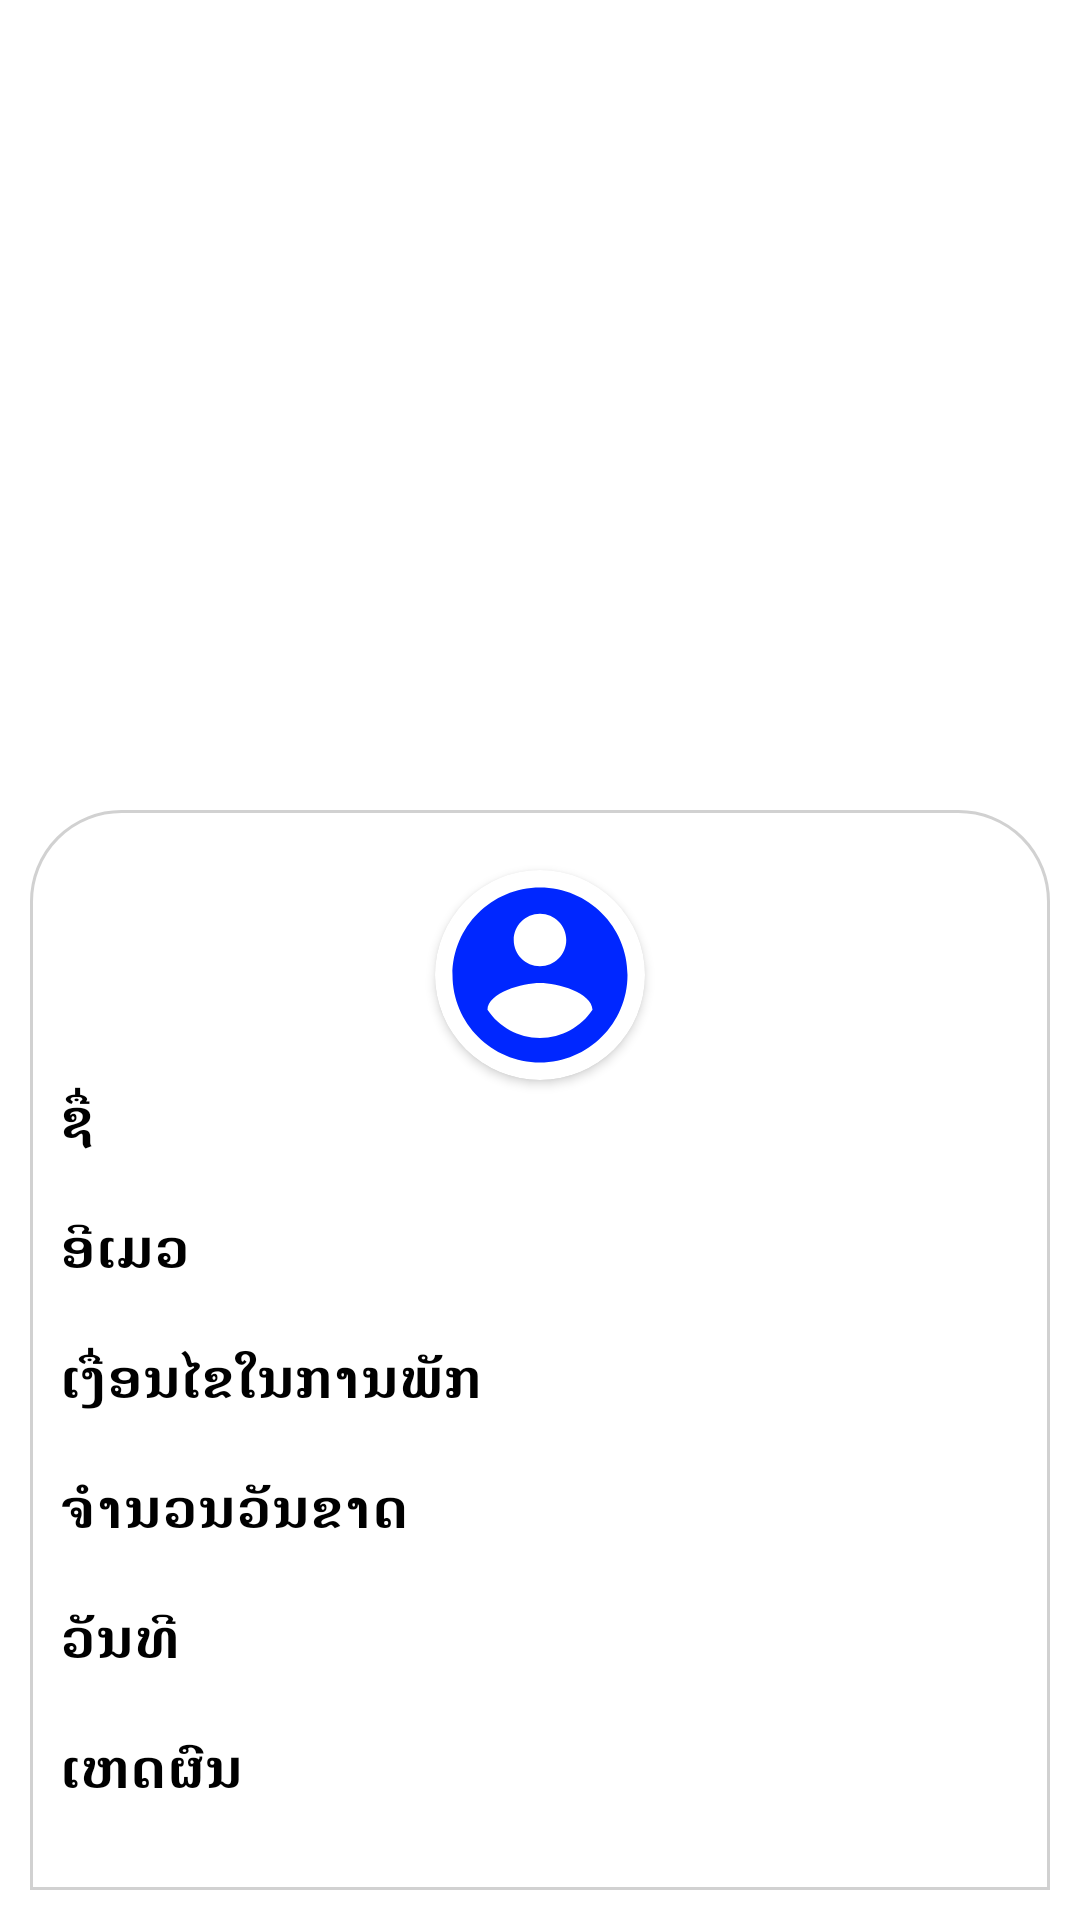

Reconstruct the res/layout file that produces this screen, plus the resources it refers to.
<!-- AndroidManifest.xml: application theme Theme.TimeSheet -->
<!-- res/layout/activity_user_vacation.xml -->
<?xml version="1.0" encoding="utf-8"?>
<RelativeLayout xmlns:android="http://schemas.android.com/apk/res/android"
    xmlns:tools="http://schemas.android.com/tools"
    android:layout_width="match_parent"
    android:layout_height="wrap_content"
    xmlns:app="http://schemas.android.com/apk/res-auto"
    android:orientation="vertical"
    android:background="@color/white"
    android:padding="10dp"
    tools:context=".UserVacationActivity">



    <TextView
        android:id="@+id/none_service"
        android:layout_width="match_parent"
        android:layout_height="match_parent"
        android:background="@color/white"
        android:gravity="center"
        android:text="@string/out_of_service"
        android:textColor="@color/black"
        android:textSize="25sp"
        android:textStyle="bold" />

    <ListView
        android:id="@+id/listView"
        android:layout_width="match_parent"
        android:layout_height="wrap_content"
        android:layout_above="@+id/linear"
        android:layout_alignParentTop="true"
        android:layout_marginTop="10dp"
        android:scrollbars="none"
        android:divider="@android:color/transparent"
        android:dividerHeight="5dp" />

    <LinearLayout
        android:id="@+id/linear"
        android:layout_marginTop="10dp"
        android:layout_width="match_parent"
        android:layout_height="wrap_content"
        android:background="@drawable/top_radius"
        android:layout_alignParentBottom="true"
        android:layout_alignParentStart="true"
        android:layout_alignParentEnd="true"
        android:padding="10dp"
        android:orientation="vertical">

        <androidx.cardview.widget.CardView
            android:layout_marginTop="10dp"
            android:layout_gravity="center_horizontal"
            android:layout_width="wrap_content"
            android:layout_height="wrap_content"
            app:cardCornerRadius="50dp">

            <ImageView
                android:layout_width="70dp"
                android:layout_height="70dp"
                android:id="@+id/profile"
                android:src="@drawable/ic_account_circle"/>

        </androidx.cardview.widget.CardView>

        <TextView
            android:layout_width="wrap_content"
            android:layout_height="wrap_content"
            android:text="@string/title_name"
            android:textStyle="bold"
            android:textColor="@color/black"
            android:textSize="18sp"/>

        <TextView
            android:layout_width="wrap_content"
            android:layout_height="wrap_content"
            android:text=""
            android:textColor="@color/black"
            android:id="@+id/name"/>

        <TextView
            android:layout_width="wrap_content"
            android:layout_height="wrap_content"
            android:textColor="@color/black"
            android:text="@string/title_email"
            android:textStyle="bold"
            android:textSize="18sp"/>

        <TextView
            android:layout_width="wrap_content"
            android:layout_height="wrap_content"
            android:textColor="@color/black"
            android:id="@id/email"/>

        <TextView
            android:layout_width="wrap_content"
            android:layout_height="wrap_content"
            android:textColor="@color/black"
            android:textSize="18sp"
            android:textStyle="bold"
            android:text="@string/title_vacation_condition"/>

        <TextView
            android:layout_width="wrap_content"
            android:layout_height="wrap_content"
            android:textColor="@color/black"
            android:id="@+id/condition"/>

        <TextView
            android:layout_width="wrap_content"
            android:layout_height="wrap_content"
            android:textColor="@color/black"
            android:textStyle="bold"
            android:textSize="18sp"
            android:text="@string/title_vacation_qty"/>

        <TextView
            android:layout_width="wrap_content"
            android:layout_height="wrap_content"
            android:textColor="@color/black"
            android:id="@+id/day_qty"/>

        <TextView
            android:layout_width="wrap_content"
            android:layout_height="wrap_content"
            android:textColor="@color/black"
            android:textStyle="bold"
            android:textSize="18sp"
            android:text="@string/title_date"/>

        <TextView
            android:layout_width="wrap_content"
            android:layout_height="wrap_content"
            android:textColor="@color/black"
            android:id="@+id/date"/>

        <TextView
            android:layout_width="wrap_content"
            android:layout_height="wrap_content"
            android:textColor="@color/black"
            android:textStyle="bold"
            android:textSize="18sp"
            android:text="@string/reson"/>

        <TextView
            android:layout_width="wrap_content"
            android:layout_height="wrap_content"
            android:textColor="@color/black"
            android:id="@+id/reason"/>

    </LinearLayout>

</RelativeLayout>
<!-- resources referenced by this layout -->
<resources>
  <color name="black">#FF000000</color>
  <color name="white">#FFFFFFFF</color>
  <!-- drawable ic_account_circle (drawable) -->
  <vector xmlns:android="http://schemas.android.com/apk/res/android"
      android:width="24dp"
      android:height="24dp"
      android:viewportWidth="24"
      android:viewportHeight="24"
      android:tint="@color/purple_700">
    <path
        android:fillColor="@android:color/white"
        android:pathData="M12,2C6.48,2 2,6.48 2,12s4.48,10 10,10 10,-4.48 10,-10S17.52,2 12,2zM12,5c1.66,0 3,1.34 3,3s-1.34,3 -3,3 -3,-1.34 -3,-3 1.34,-3 3,-3zM12,19.2c-2.5,0 -4.71,-1.28 -6,-3.22 0.03,-1.99 4,-3.08 6,-3.08 1.99,0 5.97,1.09 6,3.08 -1.29,1.94 -3.5,3.22 -6,3.22z"/>
  </vector>
  <!-- drawable top_radius (drawable) -->
  <?xml version="1.0" encoding="utf-8"?>
  <shape xmlns:android="http://schemas.android.com/apk/res/android">
      <corners android:topRightRadius="30dp"
          android:topLeftRadius="30dp"/>
      <solid android:color="@color/white"/>
      <stroke android:width="1dp"
          android:color="@color/dark_gray"/>
  </shape>
  <string name="out_of_service"> ບໍ່ມີຂໍ້ມຸນ</string>
  <string name="reson">ເຫດຜົນ</string>
  <string name="title_date">ວັນທີ</string>
  <string name="title_email">ອີເມວ</string>
  <string name="title_name">ຊື່</string>
  <string name="title_vacation_condition">ເງື່ອນໄຂໃນການພັກ</string>
  <string name="title_vacation_qty">ຈໍານວນວັນຂາດ</string>
  <string name="vacation">ລາພັກ</string>
  <style name="Theme.TimeSheet" parent="Theme.MaterialComponents.DayNight.DarkActionBar">
          
          <item name="colorPrimary">@color/purple_500</item>
          <item name="colorPrimaryVariant">@color/purple_700</item>
          <item name="colorOnPrimary">@color/purple_200</item>
          
          <item name="colorSecondary">@color/teal_200</item>
          <item name="colorSecondaryVariant">@color/teal_700</item>
          <item name="colorOnSecondary">@color/white</item>
          
          <item name="android:statusBarColor" tools:targetApi="l">@color/design_default_color_primary_variant</item>
          
      </style>
  <color name="purple_700">#0027FF</color>
  <color name="dark_gray">#D1D1D1</color>
  <color name="purple_500">#2441E1</color>
  <color name="purple_200">#4B62DC</color>
  <color name="teal_200">#FF03DAC5</color>
  <color name="teal_700">#FF018786</color>
</resources>
